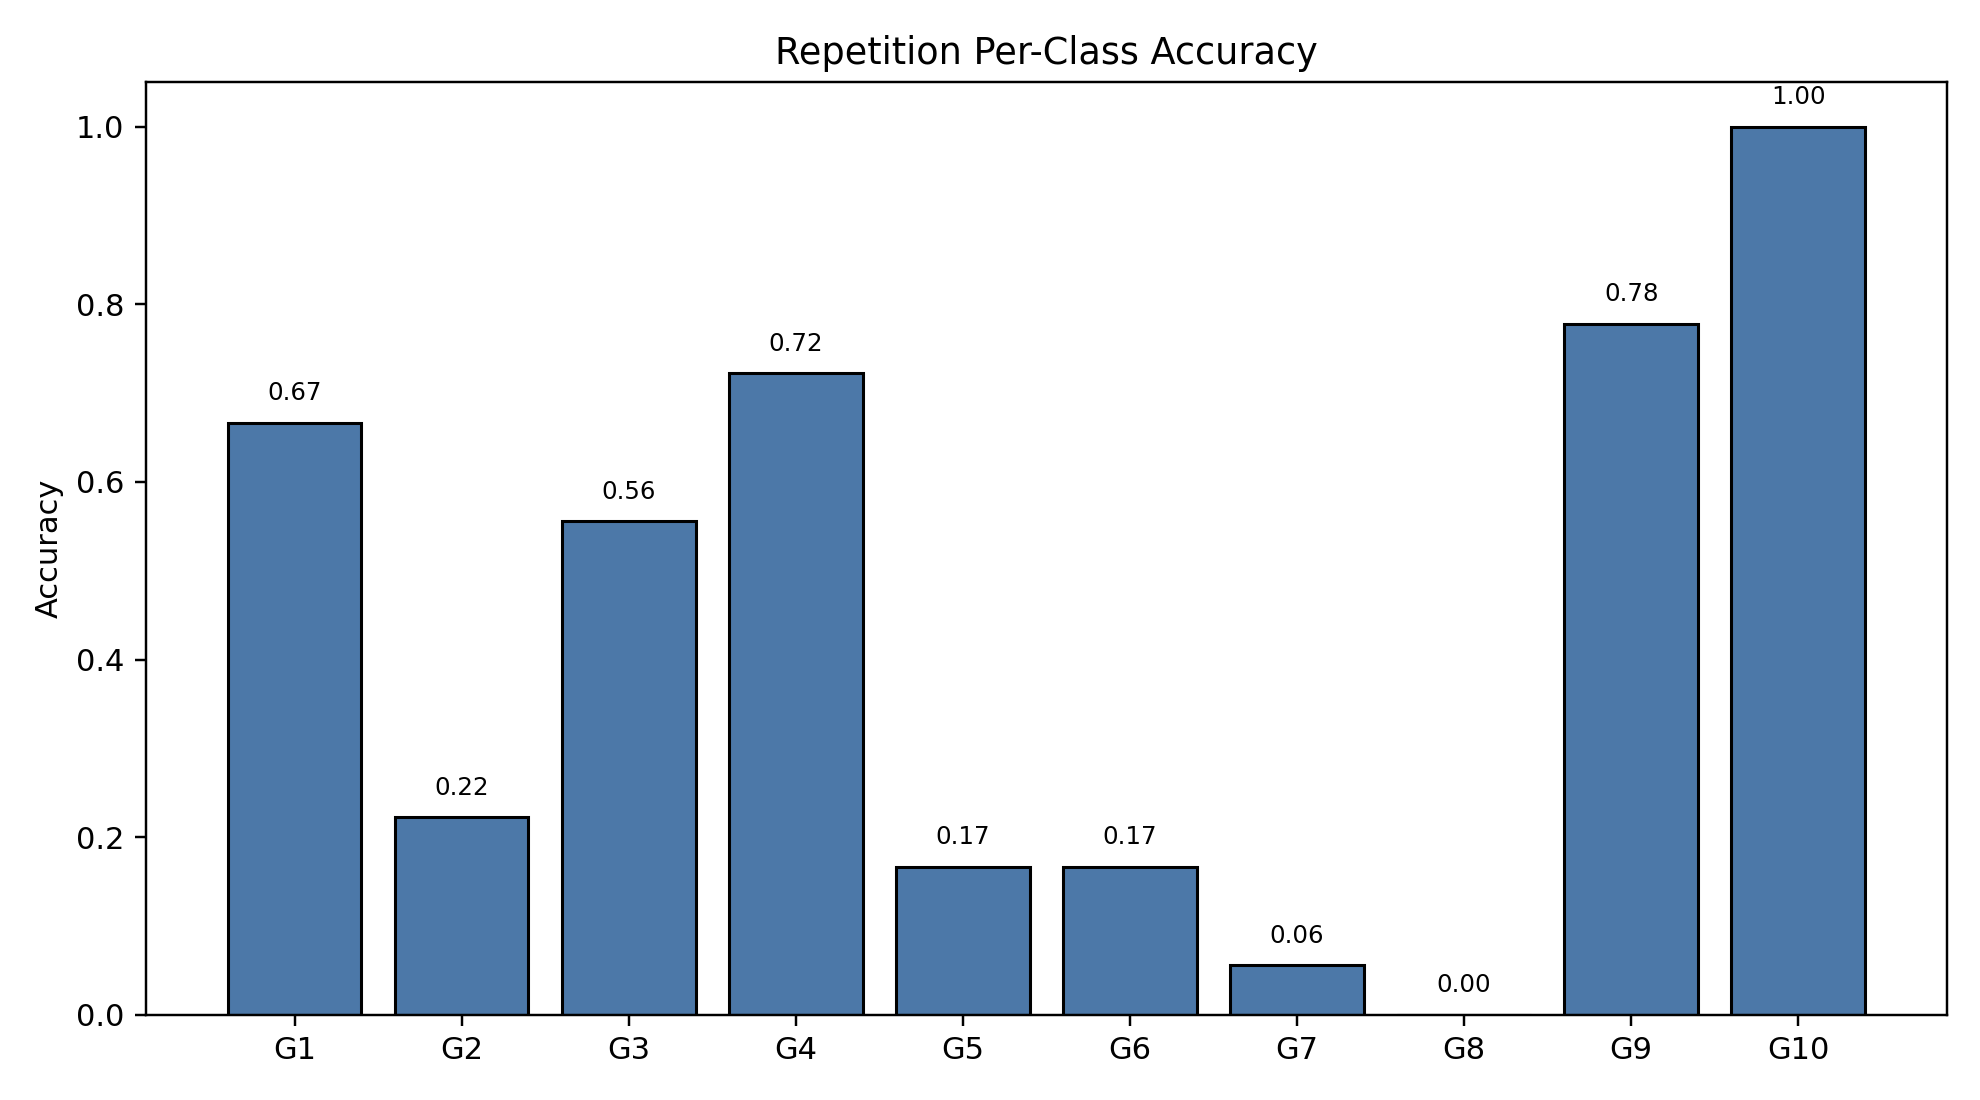

The table this chart was drawn from, first rows:
class_index, gesture_id, support, correct, accuracy
0, 1, 18, 12, 0.6667
1, 2, 18, 4, 0.2222
2, 3, 18, 10, 0.5556
3, 4, 18, 13, 0.7222
4, 5, 18, 3, 0.1667
5, 6, 18, 3, 0.1667
6, 7, 18, 1, 0.05556
7, 8, 18, 0, 0.0
8, 9, 18, 14, 0.7778
9, 10, 18, 18, 1.0
